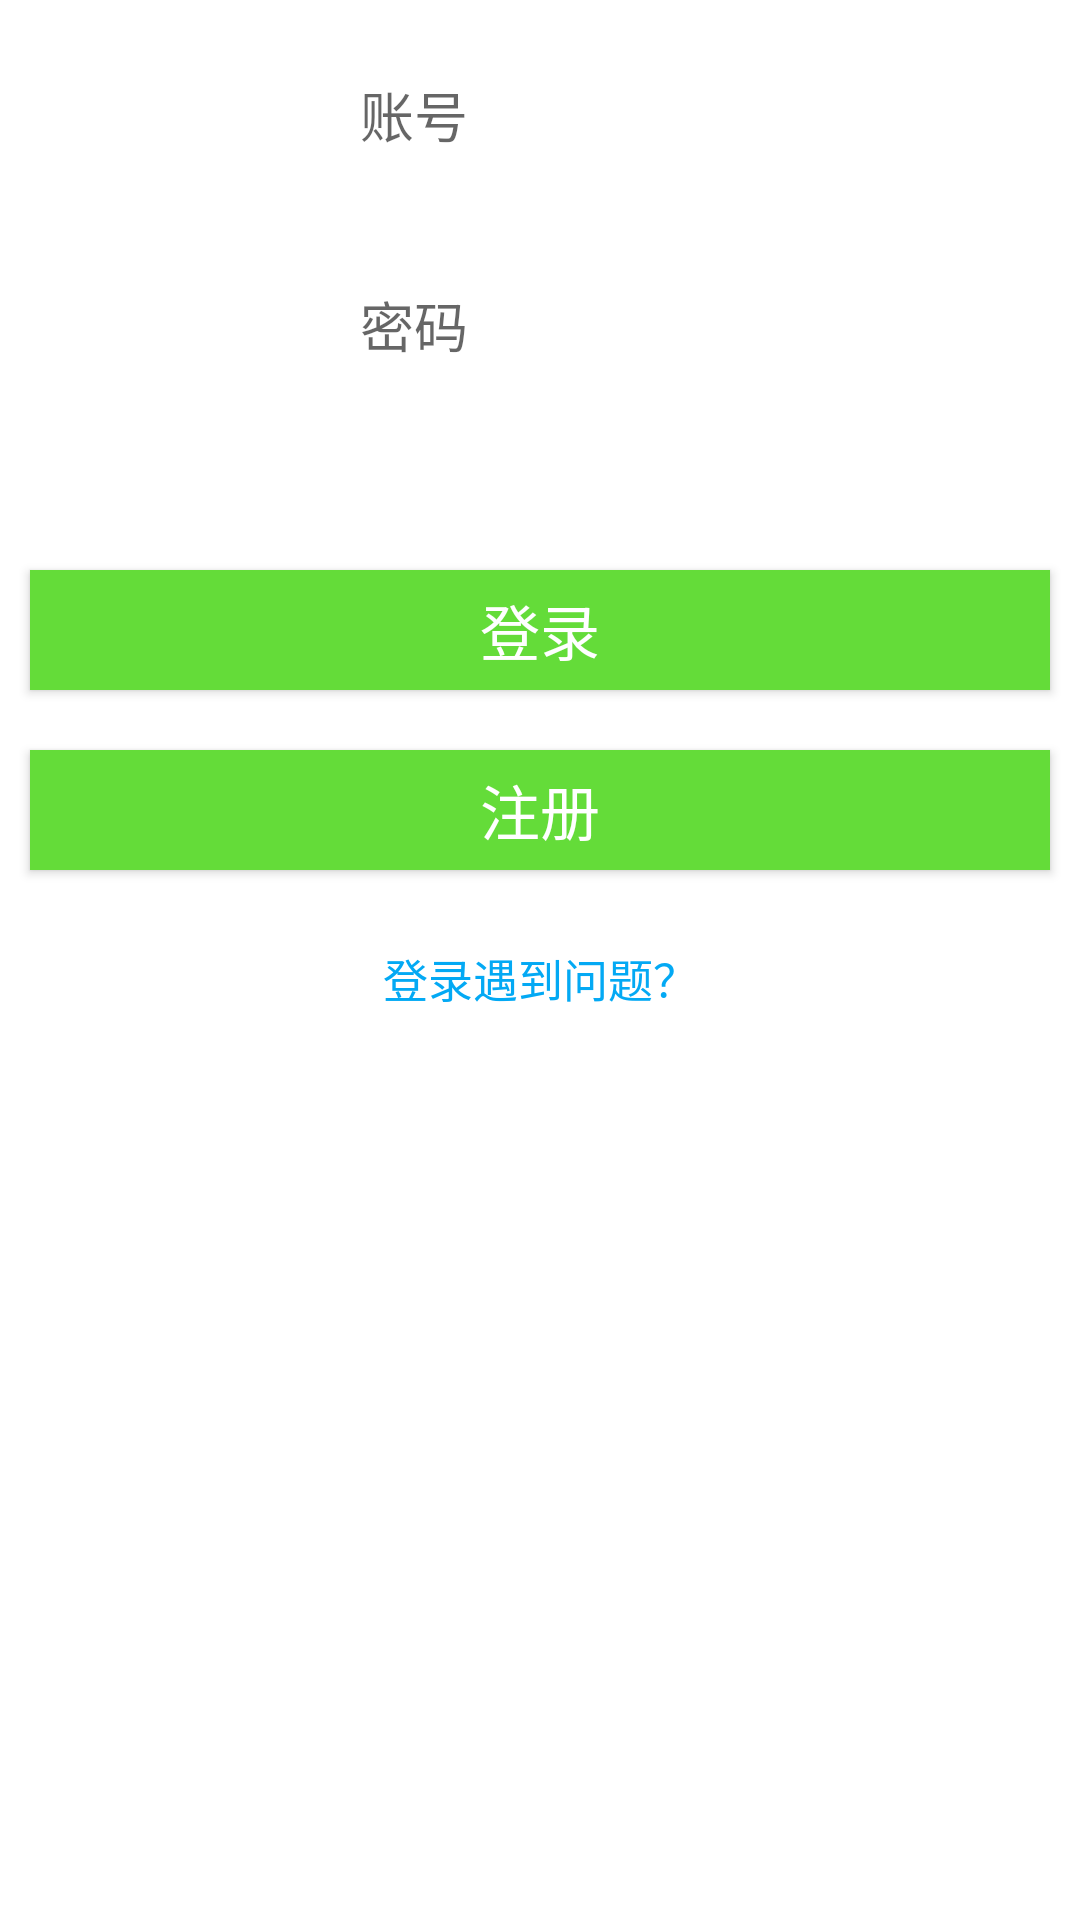

Reconstruct the res/layout file that produces this screen, plus the resources it refers to.
<!-- AndroidManifest.xml: application theme Theme.NewsClient -->
<!-- res/layout/login2.xml -->
<?xml version="1.0" encoding="utf-8"?>
<LinearLayout xmlns:android="http://schemas.android.com/apk/res/android"
    android:layout_width="match_parent"
    android:layout_height="match_parent"
    android:orientation="vertical">

    <LinearLayout
        android:id="@+id/zh"
        android:layout_width="match_parent"
        android:layout_height="wrap_content"
        android:layout_marginBottom="5dp"
        android:layout_marginLeft="10dp"
        android:layout_marginRight="10dp"
        android:layout_marginTop="15dp"
        android:background="#ffffff">

        <ImageView
            android:id="@+id/zhanghao"
            android:layout_width="100dp"
            android:layout_height="50dp"
            android:padding="10dp"
            android:background="@drawable/zhanghao"/>
        <EditText
            android:id="@+id/username"
            android:layout_width="match_parent"
            android:layout_height="wrap_content"
            android:background="@null"
            android:hint="账号"
            android:padding="10dp"/>
    </LinearLayout>

    <LinearLayout
        android:id="@+id/mm"
        android:layout_width="match_parent"
        android:layout_height="wrap_content"
        android:layout_marginBottom="5dp"
        android:layout_marginLeft="10dp"
        android:layout_marginRight="10dp"
        android:layout_marginTop="15dp"
        android:background="#ffffff">

        <ImageView
            android:id="@+id/mima"
            android:layout_width="100dp"
            android:layout_height="50dp"
            android:padding="10dp"
            android:background="@drawable/mima"/>
        <EditText
            android:id="@+id/password"
            android:layout_width="match_parent"
            android:layout_height="wrap_content"
            android:background="@null"
            android:hint="密码"
            android:padding="10dp"/>
    </LinearLayout>

    <Button
        android:id="@+id/login"
        android:layout_width="match_parent"
        android:layout_height="40dp"
        android:layout_below="@+id/mm"
        android:layout_marginLeft="10dp"
        android:layout_marginRight="10dp"
        android:layout_marginTop="50dp"
        android:background="#64DC39"
        android:text="登录"
        android:textColor="#ffffff"
        android:textSize="20sp"/>
    <Button
        android:id="@+id/zc"
        android:layout_width="match_parent"
        android:layout_height="40dp"
        android:layout_below="@+id/btn_login"
        android:layout_marginLeft="10dp"
        android:layout_marginRight="10dp"
        android:layout_marginTop="20dp"
        android:background="#64DC39"
        android:text="注册"
        android:textColor="#ffffff"
        android:textSize="20sp"/>

    <TextView
        android:id="@+id/tv"
        android:layout_width="match_parent"
        android:layout_height="wrap_content"
        android:layout_marginTop="25dp"
        android:layout_below="@+id/btn_login"
        android:textColor="#03A9F4"
        android:textSize="15dp"
        android:text="登录遇到问题？"
        android:gravity="center"/>
</LinearLayout>
<!-- resources referenced by this layout -->
<resources>
  <style name="Theme.NewsClient" parent="Theme.MaterialComponents.DayNight.DarkActionBar">
          
          <item name="colorPrimary">@color/purple_500</item>
          <item name="colorPrimaryVariant">@color/purple_700</item>
          <item name="colorOnPrimary">@color/white</item>
          
          <item name="colorSecondary">@color/teal_200</item>
          <item name="colorSecondaryVariant">@color/teal_700</item>
          <item name="colorOnSecondary">@color/black</item>
          
          <item name="android:statusBarColor" tools:targetApi="l">?attr/colorPrimaryVariant</item>
          
      </style>
  <color name="purple_500">#FF6200EE</color>
  <color name="purple_700">#FF3700B3</color>
  <color name="white">#FFFFFFFF</color>
  <color name="teal_200">#FF03DAC5</color>
  <color name="teal_700">#FF018786</color>
  <color name="black">#FF000000</color>
</resources>
